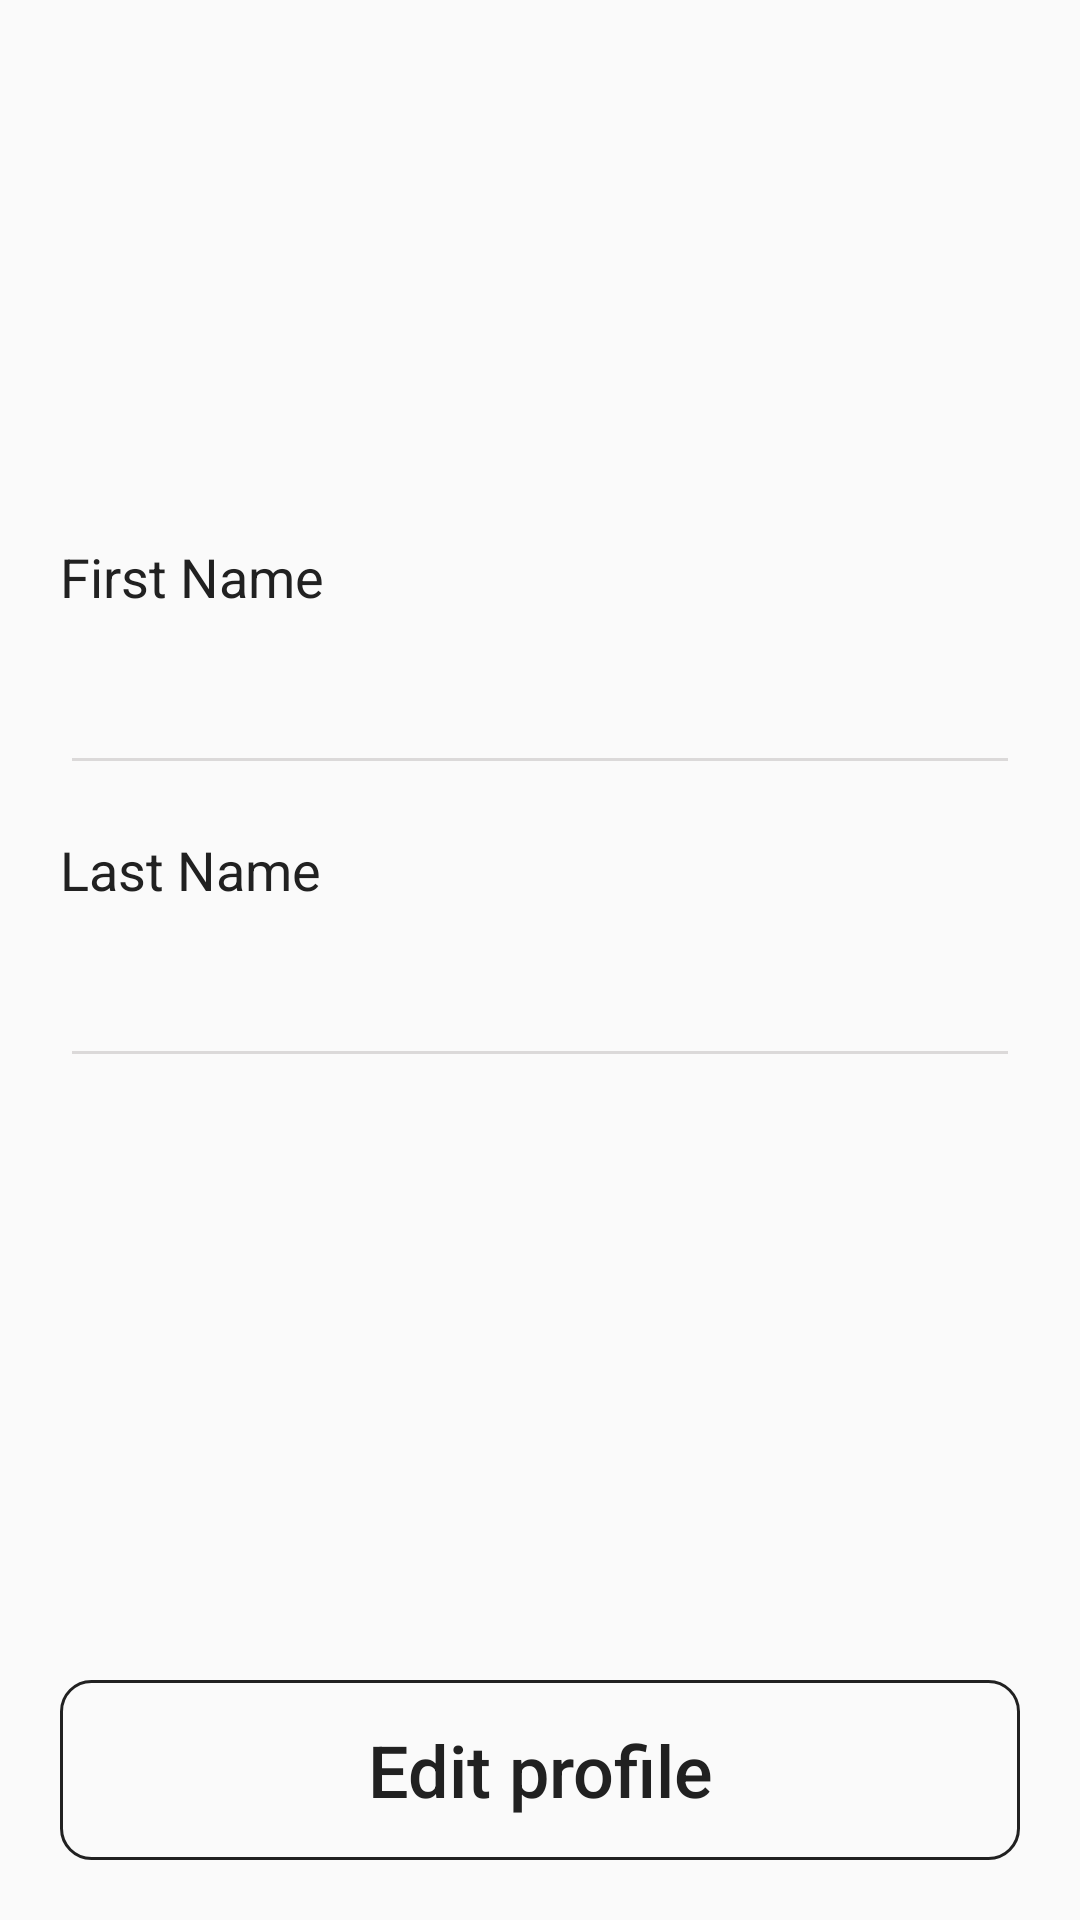

Here is an Android app screen rendered from its layout file. Give the layout XML and the strings, colors and styles it references.
<!-- AndroidManifest.xml: application theme AppTheme -->
<!-- res/layout/fragment_profile.xml -->
<?xml version="1.0" encoding="utf-8"?>
<androidx.core.widget.NestedScrollView xmlns:android="http://schemas.android.com/apk/res/android"
    xmlns:tools="http://schemas.android.com/tools"
    android:layout_width="match_parent"
    android:layout_height="match_parent"
    tools:context=".Fragments.ProfileFragment"
    android:fillViewport="true">

    <RelativeLayout
        android:layout_width="match_parent"
        android:layout_height="match_parent">

        <ImageView
            android:id="@+id/iv_icon"
            android:layout_width="match_parent"
            android:layout_height="160dp"
            android:src="@drawable/ic_top_sigla"
            android:layout_alignParentTop="true"
            android:scaleType="centerCrop"
            />

        <TextView
            android:id="@+id/tv_first_name"
            android:layout_marginStart="20dp"
            android:layout_marginEnd="20dp"
            android:layout_width="wrap_content"
            android:layout_height="wrap_content"
            android:text="First Name"
            android:layout_below="@+id/iv_icon"
            android:layout_marginTop="20dp"
            android:textSize="18sp"
            android:textColor="@color/colorText"
            />

        <EditText
            android:id="@+id/et_first_name"
            android:layout_marginStart="20dp"
            android:layout_marginEnd="20dp"
            android:layout_width="match_parent"
            android:layout_height="wrap_content"
            android:layout_below="@+id/tv_first_name"
            android:singleLine="true"
            android:layout_marginTop="16dp"
            android:inputType="textPersonName"
            android:textSize="22sp"
            android:padding="6dp"
            android:textColor="@color/colorText"
            android:backgroundTint="@color/colorGray"
            />

        <TextView
            android:id="@+id/tv_last_name"
            android:layout_marginStart="20dp"
            android:layout_marginEnd="20dp"
            android:layout_width="wrap_content"
            android:layout_height="wrap_content"
            android:text="Last Name"
            android:layout_below="@+id/et_first_name"
            android:layout_marginTop="16dp"
            android:textSize="18sp"
            android:textColor="@color/colorText"
            />

        <EditText
            android:id="@+id/et_last_name"
            android:layout_marginStart="20dp"
            android:layout_marginEnd="20dp"
            android:layout_width="match_parent"
            android:layout_height="wrap_content"
            android:layout_below="@+id/tv_last_name"
            android:singleLine="true"
            android:layout_marginTop="16dp"
            android:inputType="textPersonName"
            android:textSize="22sp"
            android:padding="6dp"
            android:textColor="@color/colorText"
            android:backgroundTint="@color/colorGray"
            />

        <Button
            android:id="@+id/btn_edit"
            android:layout_marginStart="20dp"
            android:layout_marginEnd="20dp"
            android:layout_width="match_parent"
            android:layout_height="60dp"
            android:layout_marginTop="32dp"
            android:textSize="24sp"
            android:text="Edit profile"
            android:padding="6dp"
            android:textAllCaps="false"
            android:textColor="@color/colorText"
            android:background="@drawable/border"
            android:layout_alignParentBottom="true"
            android:layout_marginBottom="20dp"
            />

    </RelativeLayout>
</androidx.core.widget.NestedScrollView>
<!-- resources referenced by this layout -->
<resources>
  <color name="colorGray">#DBD9D9</color>
  <color name="colorText">#212121</color>
  <!-- drawable border (drawable) -->
  <?xml version="1.0" encoding="utf-8"?>
  <shape xmlns:android="http://schemas.android.com/apk/res/android"
      android:shape="rectangle">
      <solid android:color="@android:color/transparent"
          android:paddingLeft="10dp"
          android:paddingTop="10dp"/>
      <stroke
          android:color="#212121"
          android:width="1dp"/>
      <corners android:radius="10dp"/>
      <padding
          android:left="10dp"
          android:top="10dp"
          android:right="10dp"
          android:bottom="10dp" />
  
  </shape>
  <style name="AppTheme" parent="Theme.AppCompat.Light.NoActionBar">
          
          <item name="colorPrimary">@color/colorPrimary</item>
          <item name="colorPrimaryDark">@color/colorPrimaryDark</item>
          <item name="colorAccent">@color/toolbarColor</item>
      </style>
  <color name="colorPrimary">#9EB5D2</color>
  <color name="colorPrimaryDark">#212121</color>
  <color name="toolbarColor">#9EB5D2</color>
</resources>
